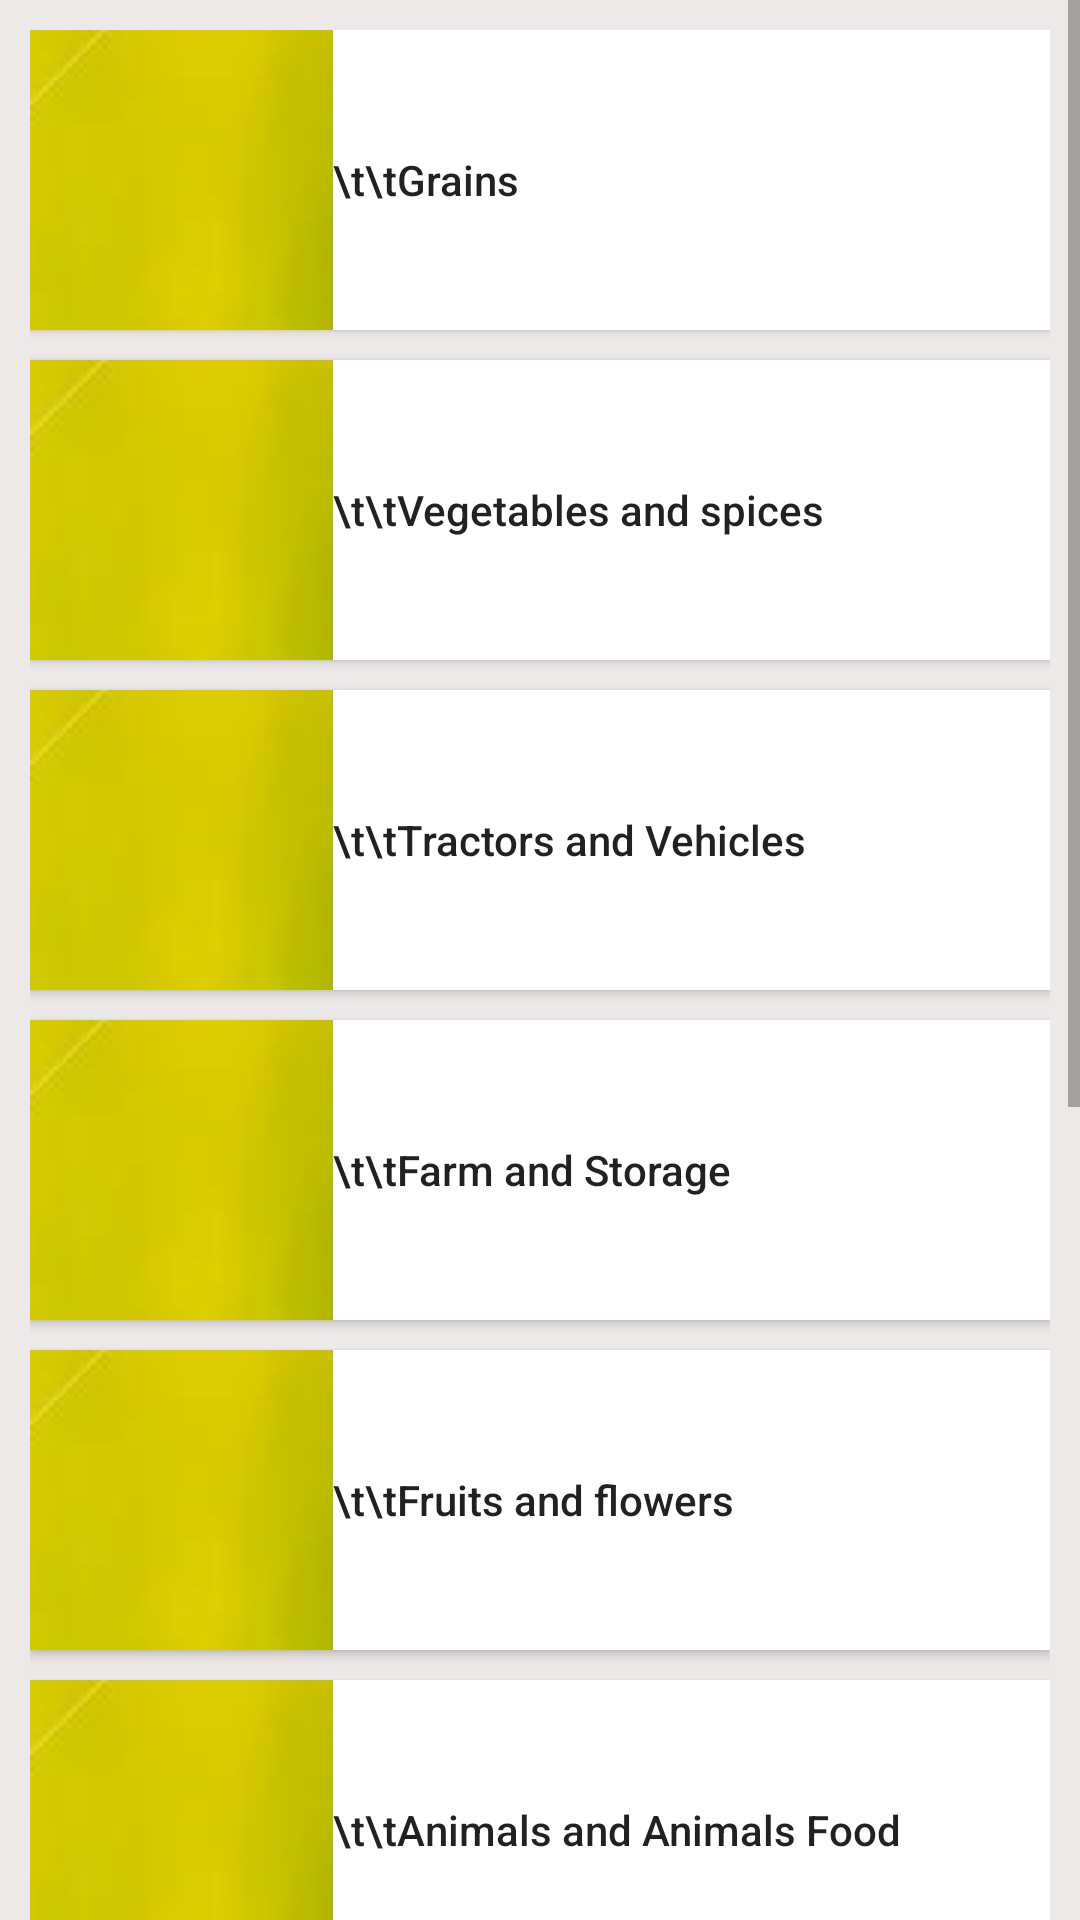

Android layout source for this screen:
<!-- AndroidManifest.xml: application theme AppTheme -->
<!-- res/layout/fragment_categories.xml -->
<?xml version="1.0" encoding="utf-8"?>
<LinearLayout
    xmlns:android="http://schemas.android.com/apk/res/android"
    xmlns:tools="http://schemas.android.com/tools"
    android:layout_width="match_parent"
    android:layout_height="match_parent"
    android:orientation="vertical"
    tools:context=".CategoriesFragment">


    <ScrollView
        android:layout_below="@+id/top_temp"
        android:layout_width="match_parent"
        android:layout_height="match_parent"
        android:layout_above="@+id/bottom_navigation1"
        >

        <LinearLayout
            android:id="@+id/rl1"
            android:layout_width="match_parent"
            android:orientation="vertical"
            android:layout_height="match_parent">




            <RelativeLayout xmlns:android="http://schemas.android.com/apk/res/android"
                android:layout_width="match_parent"
                android:layout_height="match_parent"
                android:orientation="vertical"
                android:background="#eee9e9"
                android:paddingRight="10dp"
                android:paddingLeft="10dp"
                android:paddingTop="10dp"
                android:paddingBottom="10dp"
                >

                <Button
                    android:id="@+id/btn1"
                    android:layout_width="match_parent"
                    android:layout_height="100dp"
                    android:drawableLeft="@drawable/crop3"
                    android:text="\t\tGrains"
                    android:background="#ffffff"
                    android:textAllCaps="false"
                    android:gravity="center_vertical"
                    />

                <Button
                    android:id="@+id/btn2"
                    android:layout_width="match_parent"
                    android:layout_height="100dp"
                    android:layout_below="@id/btn1"
                    android:layout_marginTop="10dp"
                    android:drawableLeft="@drawable/crop3"
                    android:gravity="center_vertical"
                    android:background="#ffffff"
                    android:text="\t\tVegetables and spices"
                    android:textAllCaps="false" />

                <Button
                    android:id="@+id/btn3"
                    android:layout_width="match_parent"
                    android:layout_height="100dp"
                    android:layout_marginTop="10dp"
                    android:background="#ffffff"
                    android:drawableLeft="@drawable/crop3"
                    android:text="\t\tTractors and Vehicles"
                    android:textAllCaps="false"
                    android:layout_below="@id/btn2"
                    android:gravity="center_vertical" />

                <Button
                    android:id="@+id/btn4"
                    android:layout_width="match_parent"
                    android:layout_height="100dp"
                    android:layout_below="@id/btn3"
                    android:layout_marginTop="10dp"
                    android:drawableLeft="@drawable/crop3"
                    android:gravity="center_vertical"
                    android:background="#ffffff"
                    android:text="\t\tFarm and Storage"
                    android:textAllCaps="false" />

                <Button
                    android:id="@+id/btn5"
                    android:layout_width="match_parent"
                    android:layout_height="100dp"
                    android:layout_marginTop="10dp"
                    android:layout_below="@id/btn4"
                    android:gravity="center_vertical"
                    android:background="#ffffff"
                    android:drawableLeft="@drawable/crop3"
                    android:text="\t\tFruits and flowers"
                    android:textAllCaps="false" />

                <Button
                    android:id="@+id/btn6"
                    android:layout_width="match_parent"
                    android:layout_height="100dp"
                    android:layout_marginTop="10dp"
                    android:drawableLeft="@drawable/crop3"
                    android:text="\t\tAnimals and Animals Food"
                    android:background="#ffffff"
                    android:layout_below="@id/btn5"
                    android:gravity="center_vertical"
                    android:textAllCaps="false" />

                <Button
                    android:id="@+id/btn7"
                    android:layout_width="match_parent"
                    android:layout_height="100dp"
                    android:layout_marginTop="10dp"
                    android:drawableLeft="@drawable/crop3"
                    android:text="\t\tMotors, Pipes and Pumps"
                    android:background="#ffffff"
                    android:textAllCaps="false"
                    android:layout_below="@id/btn6"
                    android:gravity="center_vertical" />

                <Button
                    android:id="@+id/btn8"
                    android:layout_width="match_parent"
                    android:layout_height="100dp"
                    android:layout_marginTop="10dp"
                    android:drawableLeft="@drawable/crop3"
                    android:text="\tFarm Machinery and Equipments"
                    android:layout_below="@id/btn7"
                    android:background="#ffffff"
                    android:gravity="center_vertical"
                    android:textAllCaps="false" />

                <Button
                    android:id="@+id/btn9"
                    android:layout_width="match_parent"
                    android:layout_height="100dp"
                    android:layout_marginTop="10dp"
                    android:textAllCaps="false"
                    android:layout_below="@id/btn8"
                    android:gravity="center_vertical"
                    android:background="#ffffff"
                    android:drawableLeft="@drawable/crop3"
                    android:text="\tMilk, Food and Dairy Products" />

                <Button
                    android:id="@+id/btn10"
                    android:layout_width="match_parent"
                    android:layout_height="100dp"
                    android:layout_marginTop="10dp"
                    android:textAllCaps="false"
                    android:layout_below="@id/btn9"
                    android:background="#ffffff"
                    android:gravity="center_vertical"
                    android:drawableLeft="@drawable/crop3"
                    android:text="\tSeeds, Fertilizers and Pesticide"
                    />

            </RelativeLayout>

        </LinearLayout>


    </ScrollView>
</LinearLayout>
<!-- resources referenced by this layout -->
<resources>
  <!-- drawable crop3: jpg bitmap (drawable, 33491 bytes) -->
  <style name="AppTheme" parent="Theme.AppCompat.Light.NoActionBar">
          
          <item name="colorPrimary">@color/colorPrimary</item>
          <item name="colorPrimaryDark">@color/colorPrimaryDark</item>
          <item name="colorAccent">@color/colorAccent</item>
      </style>
  <color name="colorPrimary">#374e63</color>
  <color name="colorPrimaryDark">#253746</color>
  <color name="colorAccent">#253746</color>
</resources>
